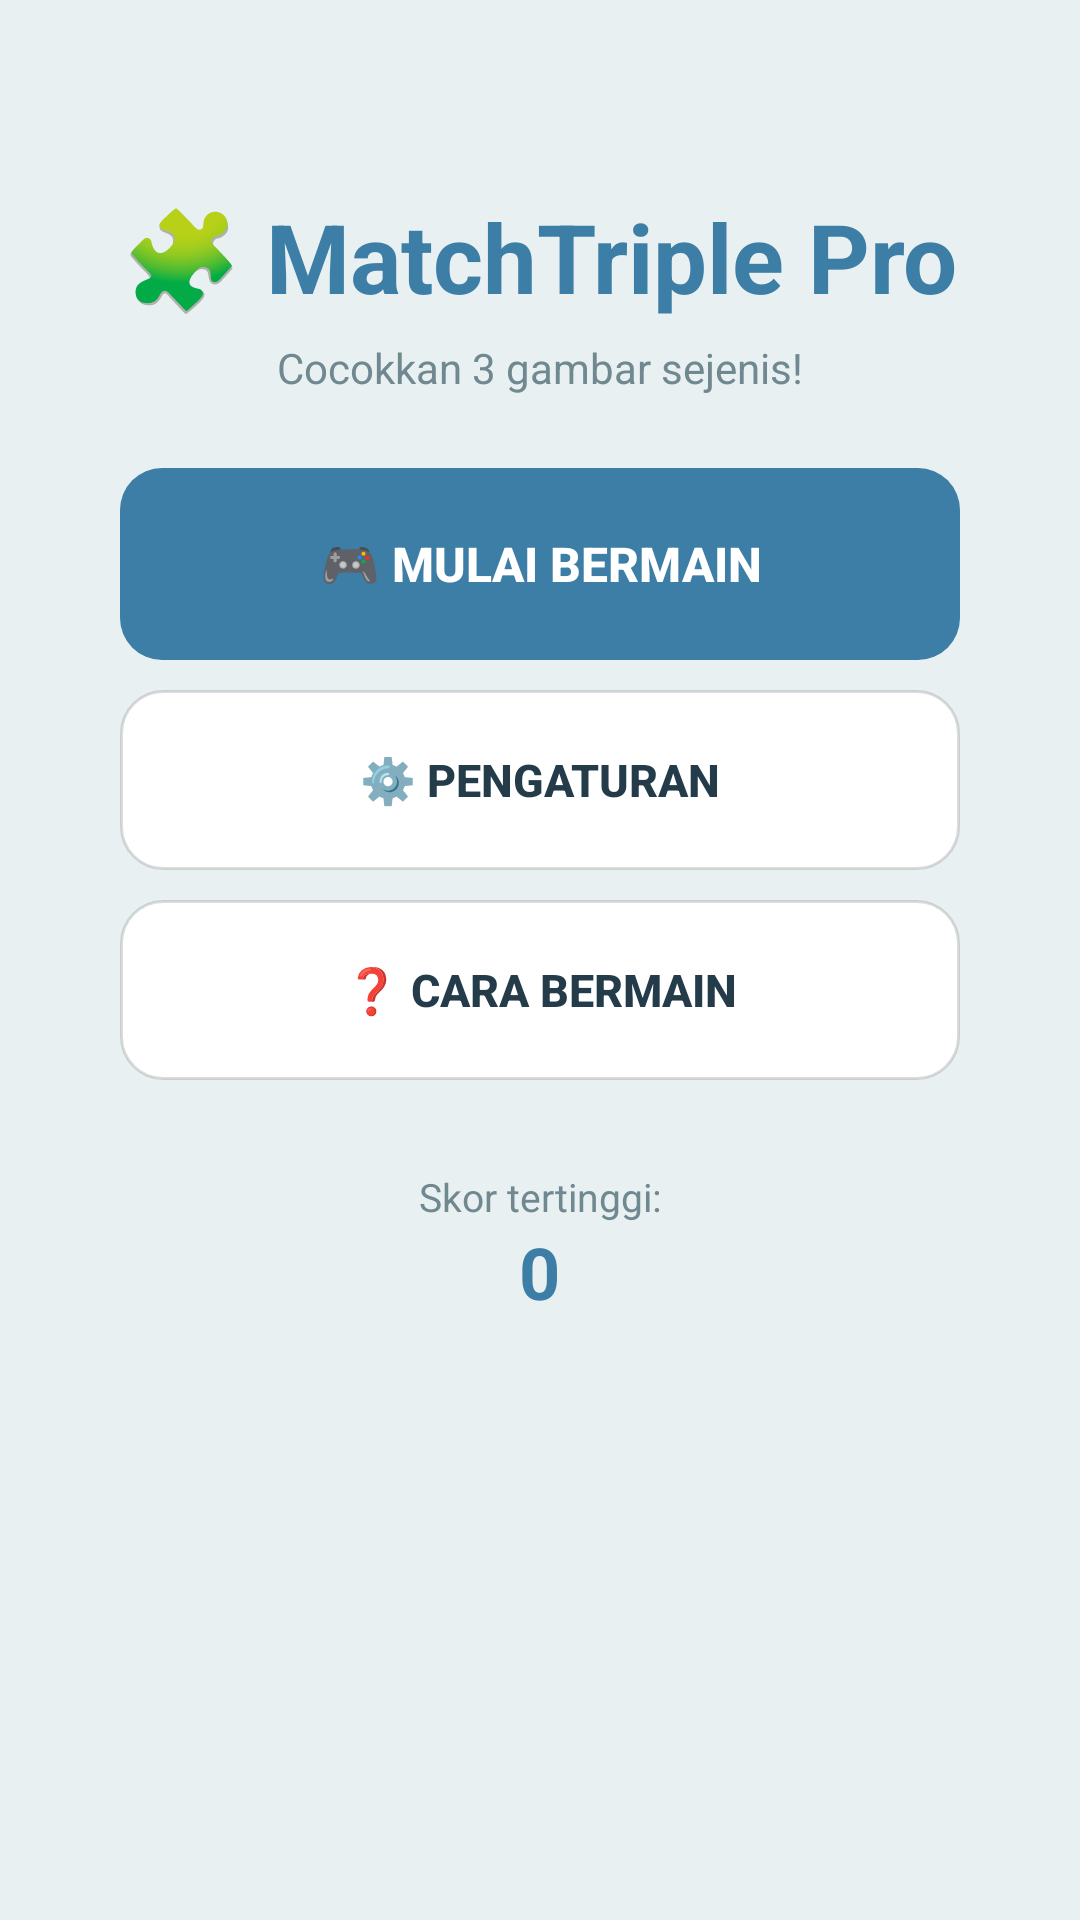

This screen was rendered from an Android layout file. Write that file and the resources it references.
<!-- AndroidManifest.xml: application theme Theme.MatchTriplePro -->
<!-- res/layout/activity_main.xml -->
<?xml version="1.0" encoding="utf-8"?>
<LinearLayout xmlns:android="http://schemas.android.com/apk/res/android"
    android:layout_width="match_parent"
    android:layout_height="match_parent"
    android:orientation="vertical"
    android:background="@color/bg"
    android:gravity="center_horizontal"
    android:padding="24dp">

    <TextView
        android:layout_width="wrap_content"
        android:layout_height="wrap_content"
        android:text="🧩 MatchTriple Pro"
        android:textColor="@color/primary"
        android:textSize="32sp"
        android:textStyle="bold"
        android:layout_marginTop="40dp"/>

    <TextView
        android:layout_width="wrap_content"
        android:layout_height="wrap_content"
        android:text="@string/tagline"
        android:textColor="@color/text_soft"
        android:layout_marginTop="6dp"
        android:layout_marginBottom="24dp"/>

    <Button
        android:id="@+id/btnResume"
        android:layout_width="match_parent"
        android:layout_height="64dp"
        android:layout_marginHorizontal="16dp"
        android:layout_marginBottom="10dp"
        android:background="@drawable/bg_button_primary"
        android:text="▶️ Lanjutkan Permainan"
        android:textColor="#FFFFFF"
        android:textSize="16sp"
        android:textStyle="bold"
        android:visibility="gone"
        android:stateListAnimator="@null"/>

    <Button
        android:id="@+id/btnStart"
        android:layout_width="match_parent"
        android:layout_height="64dp"
        android:layout_marginHorizontal="16dp"
        android:layout_marginBottom="10dp"
        android:background="@drawable/bg_button_primary"
        android:text="@string/start_play"
        android:textColor="#FFFFFF"
        android:textSize="16sp"
        android:textStyle="bold"
        android:stateListAnimator="@null"/>

    <Button
        android:id="@+id/btnSettings"
        android:layout_width="match_parent"
        android:layout_height="60dp"
        android:layout_marginHorizontal="16dp"
        android:layout_marginBottom="10dp"
        android:background="@drawable/bg_button_secondary"
        android:text="@string/settings"
        android:textColor="@color/text"
        android:textSize="15sp"
        android:textStyle="bold"
        android:stateListAnimator="@null"/>

    <Button
        android:id="@+id/btnHelp"
        android:layout_width="match_parent"
        android:layout_height="60dp"
        android:layout_marginHorizontal="16dp"
        android:background="@drawable/bg_button_secondary"
        android:text="@string/how_to_play"
        android:textColor="@color/text"
        android:textSize="15sp"
        android:textStyle="bold"
        android:stateListAnimator="@null"/>

    <TextView
        android:layout_width="wrap_content"
        android:layout_height="wrap_content"
        android:layout_marginTop="30dp"
        android:textColor="@color/text_soft"
        android:textSize="13sp"
        android:text="@string/hi_score"/>

    <TextView
        android:id="@+id/hiScoreMain"
        android:layout_width="wrap_content"
        android:layout_height="wrap_content"
        android:text="0"
        android:textColor="@color/primary"
        android:textSize="24sp"
        android:textStyle="bold"/>
</LinearLayout>
<!-- resources referenced by this layout -->
<resources>
  <color name="bg">#E8F0F2</color>
  <color name="primary">#3D7EA6</color>
  <color name="text">#243B4A</color>
  <color name="text_soft">#708890</color>
  <!-- drawable bg_button_primary (drawable) -->
  <?xml version="1.0" encoding="utf-8"?>
  <shape xmlns:android="http://schemas.android.com/apk/res/android" android:shape="rectangle">
      <solid android:color="@color/primary"/>
      <corners android:radius="14dp"/>
  </shape>
  <!-- drawable bg_button_secondary (drawable) -->
  <?xml version="1.0" encoding="utf-8"?>
  <shape xmlns:android="http://schemas.android.com/apk/res/android" android:shape="rectangle">
      <solid android:color="@color/panel"/>
      <corners android:radius="14dp"/>
      <stroke android:width="1dp" android:color="#22000000"/>
  </shape>
  <string name="hi_score">Skor tertinggi:</string>
  <string name="how_to_play">❓ Cara Bermain</string>
  <string name="settings">⚙️ Pengaturan</string>
  <string name="start_play">🎮 Mulai Bermain</string>
  <string name="tagline">Cocokkan 3 gambar sejenis!</string>
  <style name="Theme.MatchTriplePro" parent="Theme.Material3.Light.NoActionBar">
          <item name="android:statusBarColor">@color/bg</item>
          <item name="android:windowLightStatusBar">true</item>
          <item name="android:navigationBarColor">@color/bg</item>
          <item name="android:windowBackground">@color/bg</item>
          <item name="colorPrimary">@color/primary</item>
          <item name="colorOnPrimary">#FFFFFF</item>
      </style>
  <color name="panel">#FFFFFF</color>
</resources>
